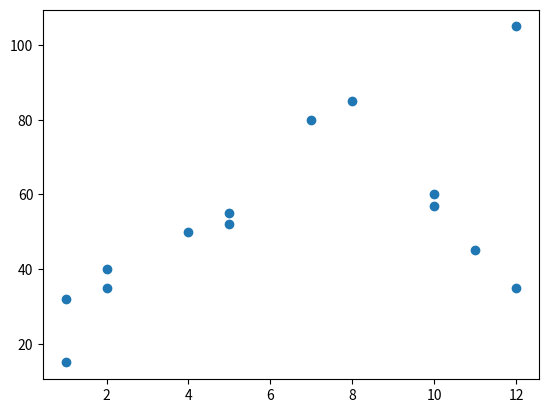
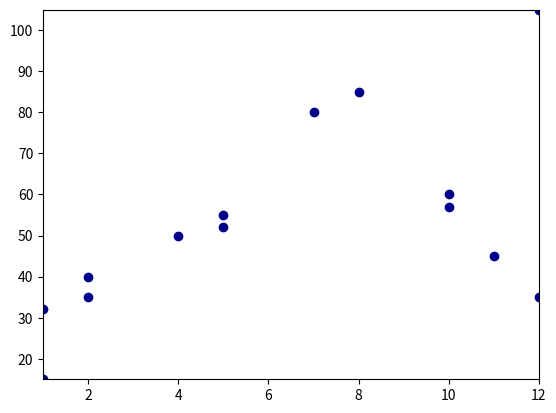
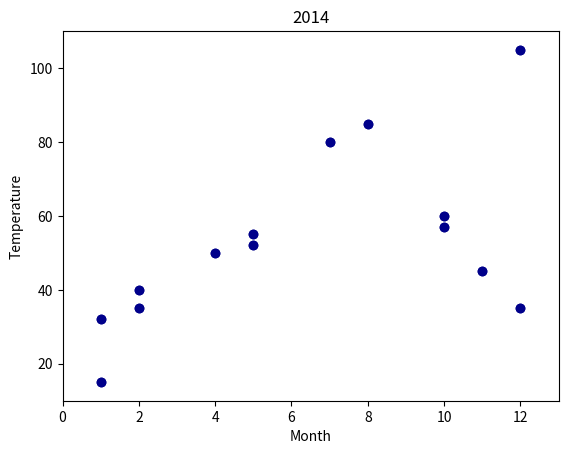
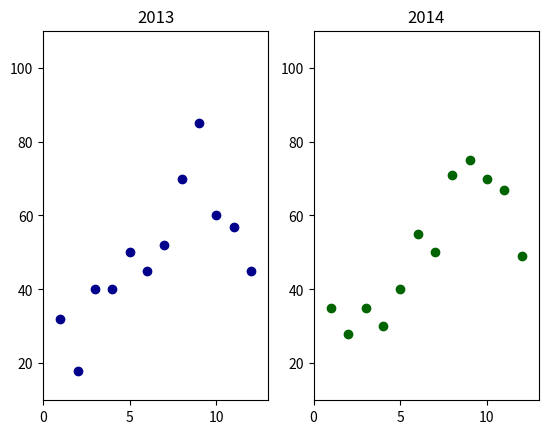

These charts were generated, in order, by the following Python code:

# coding: utf-8

# In[1]:

from __future__ import print_function


# #Data Visualization

# ##Introduction to Matplotlibs Internals

# ###1: Overview

# There are many methods to plot data, including:
# - Matplotlib's high-level plotting methods - e.g. .scatter(), .plot()
# - Seaborn's high-level plotting methods - e.g. .distplot(), .boxplot()
# - Pandas DataFrame methods - e.g. .hist(), .boxplot()
# 
# All three of these techniques use lower-level Matplotlib methods to create, modify, and display plots while allowing us to call their simpler, higher level methods to quickly generate standard plots with some ability to customize the plots.
# 
# We'll be focusing this mission on learning more about the different components of a Matplotlib data graphic so you can create more customizable data visualizations.

# ###2: Levels of abstraction

# The key thing to keep in mind when diving deeper into Matplotlib is that the library was designed to be effective at understanding your intent, no matter the level of abstraction. There are many ways to create the same plot in Matplotlib and most of the differences come down to the level of abstraction you want to work with for a specific task! 
# 
# To give you a better sense of what we mean, create a simple scatter plot using a higher level Matplotlib method and then we'll walk through how to create the same scatter plot at a lower level of abstraction.

# ####Instructions

# Use the Matplotlib .scatter() method to create a scatter plot with the month on the x-axis and temperature on the y-axis and then display the plot.

# In[2]:

import matplotlib.pyplot as plt
get_ipython().magic('matplotlib inline')

# 2 simple lists of values.
month = [1,1,2,2,4,5,5,7,8,10,10,11,12,12]
temperature = [32,15,40,35,50,55,52,80,85,60,57,45,35,105]
plt.scatter(month, temperature)
plt.show()


# ###3: High level of abstraction

# To generate the above scatter plot, you only had to pass in the 2 lists of data into the Pyplot .scatter() function and Matplotlib took care of the rest. Since you only had to provide the data and select the plot you want, this is the highest level of abstraction. Matplotlib made some intelligent assumptions to generate a simple scatter plot based on the data we specified.
# 
# To better understand how to create the same scatter plot at a lower level of abstraction, you first need to learn more about how Matplotlib works. We won't dive completely into how Matplotlib works at the lowest level of abstraction in this mission but you will learn more about some of its internals. To start, let's learn about Figures, Subplots, and Axes objects. Now for a quick note before diving in!
# 
# In previous data visualization missions, we mostly taught the stateful way of using Matplotlib, which meant calling all functions from the plt object (the Matplotlib pyplot object). We'll be focusing on the object oriented way of using Matplotlib in this mission, which is easier to understand when diving into the inner workings and is also more Pythonic (or similar in style to the rest of the Python language). In addition, the object oriented way of using Matplotlib is more explicit, which makes working with multiple plots much easier.

# ###4: Figures and Subplots

# Figure is the top-level Matplotlib object that manages the entire plotting area. A Figure instance acts as a container for your plots and has some useful parameters and methods:
# - The figsize(w,h) parameter lets you specify the width w and height h, in inches, of the plotting area
# - The dpi parameter lets you specify the density, in dots per inch
# - The .add_subplot() method lets you add individual plots to the Figure instance
# 
# Subplot is the Matplotlib object that you use to create the axes for a plot. While a Figure can contain multiple subplots that are laid out on a grid, let's start by just working with one plot.
# 
# In the following code cell, we:
# - call plt.figure() to instantiate a new Figure instance (width: 5 inches, height: 7 inches)
# - assign the Figure to the variable fig
# - call .add_subplot(1,1,1) on the Figure instance to add an empty plot
# - assign the Subplot to the variable ax
# - call plt.show() to display our wonderful creation
# 
# You'll notice we passed 1,1,1 into the Figure's .add_subplot() method. This style is called grid notation and you use it to express the layout of plots and which plot you want returned from that function call.
# - the first parameter refers to the row number 1
# - the second parameter refers to the column number 2
# - the third parameter refers to the nth plot in the Figure to be returned (only 1 plot in this case)
# 
# We'll dive more into subplots and grid notation later in this lesson but, for now, let's run the code and see how everything looks.

# In[3]:

import matplotlib.pyplot as plt
get_ipython().magic('matplotlib inline')

fig = plt.figure(figsize=(5,7))
ax = fig.add_subplot(1,1,1)
plt.show()

# Print the types.
print("type(fig):", type(fig))
print("type(ax):", type(ax))


# ###5: Axes

# You'll notice that the plot has a width to height ratio of 5 to 7, contains only 1 plot, and both the x and y axes ticks run from 0.0 to 1.0. In addition to displaying the plots, we also displayed the types for fig and ax. You'll notice that the Subplot we created ax is nested under matplotlib.axes - matplotlib.axes._subplots.AxesSubplot.
# 
# A Subplot is an abstraction that creates an Axes object whenever you call .add_subplot(). An Axes object controls how the plotting actually happens. The Axes object describes what's actually inside the plot we're interested in (like the points in a scatter plot) and also describes the x and y axes, including the ticks, labels, etc. While each Figure instance can contain multiple plots, and therefore multiple axes objects, that specify how each plot looks, each unique Axes object can only belong to one figure. Subplots and Axes are synonomous for our purposes but working with subplots is a much cleaner and convenient interface.
# 
# When you instantiate an Axes object, Matplotlib creates, with default attributes:
# - a rectangle for the plot
# - default x-axis ticks
# - default y-axis ticks
# 
# Even though default values are used for these properties upon instantiation, you can access and explicity modify all of these values to get the plot you want.
# 
# To prepare the x-axis and y-axis ticks for the data we'll be plotting, we can use the .xlim() and .ylim() methods on the Axes instance (ax) to set the range of values we want for the x-axis and y-axis ticks. In the code below, we've set the range of values for the x-axis as 0 to 14. The first parameter for both functions is the lower bound and the second parameter is the upper bound we want for that axis. Here's the documentation on the <a href = "http://matplotlib.org/api/axes_api.html#matplotlib.axes.Axes.set_ylim">.set_ylim method</a>.

# ####Instructions

# Since we're working with data from the lists month and temperature, we want to set the x and y axis ticks to match the ranges of the values in those lists. Set the x-axis ticks to range from the lowest value in month to the highest value in month. Set the y-axis ticks to range from the lowest value in temperature to the highest value in temperature.

# In[4]:

import numpy as np
import matplotlib.pyplot as plt
get_ipython().magic('matplotlib inline')

month = [1,1,2,2,4,5,5,7,8,10,10,11,12,12]
temperature = [32,15,40,35,50,55,52,80,85,60,57,45,35,105]

fig = plt.figure()
ax = fig.add_subplot(1,1,1)
ax.set_xlim([0,14])
plt.show()

fig = plt.figure()
ax = fig.add_subplot(1,1,1)
ax.set_xlim([np.min(month), np.max(month)])
ax.set_ylim([np.min(temperature), np.max(temperature)])
plt.show()


# ###6: Adding data

# We now need to graph the actual dots in the scatter plot using the 2 list objects from before, month and temperature. The Axes object we created contains a method called .scatter() that generates points for each combination of values on the plot. We can even specify the color and the symbol (or marker) we want for the points through the method's parameters.
# 
# In the following code cell, we use the color parameter to specify the color for the dots in the scatter plot and the marker paremter to specify the actual symbol each dot represents. The color parameter is very flexible and can take text inputs like 'r' or 'red' or custom RGB values. The marker parameter, however, must be one of the accepted options from the <a href = "http://matplotlib.org/api/markers_api.html#module-matplotlib.markers">Matplotlib documentation</a>. We'll use darkblue for the color and the o marker, representing a standard circular dot.

# In[5]:

import numpy as np
import matplotlib.pyplot as plt
get_ipython().magic('matplotlib inline')

month = [1,1,2,2,4,5,5,7,8,10,10,11,12,12]
temperature = [32,15,40,35,50,55,52,80,85,60,57,45,35,105]

fig = plt.figure()
ax = fig.add_subplot(1,1,1)
ax.set_xlim([np.min(month),np.max(month)])
ax.set_ylim([np.min(temperature), np.max(temperature)])

color = 'darkblue'
marker = 'o'

# run the .scatter() method, params: color, marker.
ax.scatter(month, temperature, color='darkblue', marker='o')
plt.show()


# ###7: Customizing the plot

# Our scatter plot is almost ready! We're missing a few things however: 
# - The axes ticks we set were too tight and caused the first and last points in our plot to be cut off
# - The axes are missing names, or labels, that describe what the values represent
# - The plot is missing a title

# ####Instructions

# Use the Axes object to make the following modifications:
# - change the x-axis ticks to range from 0 to 13
# - change the y-axis ticks to range from 10 to 110
# - set the x-axis label as "Month" using the method: ax.set_xlabel(), parameter: String
# - set the y-axis label as "Temperature" using the method: ax.set_ylabel(), parameter: String
# - set the title of the plot to "Year Round Temperature" using the method: ax.set_title(), parameter: String
# 
# Here's a link to the documentation on all of the Axes methods: <a href = "http://matplotlib.org/api/axes_api.html#matplotlib.axes.Axes.set_xlabel">Matplotlib Documentation for Axes</a>.

# In[6]:

import matplotlib.pyplot as plt
get_ipython().magic('matplotlib inline')

month = [1,1,2,2,4,5,5,7,8,10,10,11,12,12]
temperature = [32,15,40,35,50,55,52,80,85,60,57,45,35,105]
fig = plt.figure()
ax = fig.add_subplot(1,1,1)
ax.set_xlim(0,13)
ax.set_ylim(10, 110)
ax.set_xlabel('Month')
ax.set_ylabel('Temperature')
ax.set_title('Year Round Temperature')

color = 'darkblue'
marker = 'o'

# run the .scatter() method, params: color, marker.
ax.scatter(month, temperature, color='darkblue', marker='o')
plt.show()


# ###8: Setting multiple attributes easily

# In the previous code cell, we painstakingly specified each property we wanted for the plot using different methods, all starting with set_, for each one. Matplotlib thankfully has a .set() method that we can use to specify all the attributes we want that Axes object to have in the parameters of that function call. In the following code cell, we demonstrate how to use the .set() method to set the x and y axes ranges and we ask you to set the rest!

# ####Instructions

# Add the xlabel, ylabel, and title attributes to the .set() call we wrote for you, using the values for those attributes from the previous code cell.

# In[7]:

import matplotlib.pyplot as plt
get_ipython().magic('matplotlib inline')

ax.set(xlim=(0,13), ylim=(10,110), xlabel='Month', ylabel='Temperature', title='2014')
ax.scatter(month, temperature, color='darkblue', marker='o')
plt.show()


# In[8]:

###9: Multiple subplots


# If you wanted our Figure instance to have 2 plots on the same grid, you'll need to modify the parameters you pass to .add_subplot(). Recall the parameters for the .add_subplot() function:
# 
#     fig..add_subplot(nrows, ncols, plot_number)
# 
# When adding multiple subplots to the same Figure instance by calling .add_subplot() each time for each plot you want, the first 2 parameters remain the same and only the third parameter, plot_number, changes based on which plot you want returned from that specific function call. To place 2 subplots on the plotting area vertically, where one plot is aboce the other, you'll need to specify that you want a grid with 2 rows and 1 column, and then to return plot_number 1 the first time and plot_nubmer 2 the second time:
# 
#     ax1 = fig.add_subplot(2, 1, 1)
#     ax2 = fig.add_subplot(2, 1, 2)
# 
# The figure instance now has a grid of plots, 2 rows by 1 column, ax1 is the Axes object for the first, or top, plot, and ax2 is the Axes object for the second, or bottom, plot. You may be wondering how the library determines the plot_number, especially if you have a square grid that has 2 rows and 2 columns, for example. Matplotlib iterates through the plots in the grid row-wise, so if you have a grid with 2 rows and 2 columns, the 2nd plot (plot_number = 2) is located at row 1 and column 2 while the 3rd plot (plot_number = 3) is located at row 2 and column 1.

# In[9]:

fig = plt.figure()
ax1 = fig.add_subplot(2,1,1)
ax2 = fig.add_subplot(2,1,2)


# ###10: Adding data to multiple subplots

# To make this more compelling, let's instead lay out our plots over 2 columns and 1 row and plot 2 different datasets so you can easily compare 2 different year's temperature scatter plots.

# ####Instructions

# Generate a grid of plots, 2 columns by 1 row, with the following attributes:
# - The left plot is a scatter plot with month_2013 on the x-axis and temperature_2013 on the y-axis
# - The left plot has a title of 2013
# - The left plot's dots are darkblue, circular marker
# - The right plot is a scatter plot with month_2014 on the x-axis and temperature_2014 on the y-axis
# - The right plot has a title of 2014
# - The right plot's dots are darkgreen, circular marker
# - Both plots have the same x and y axes ranges as before (x: 0 to 13, y: 10 to 110)
# 
# This exercise is a little bit challenging but will help youpractice all the concepts you've learned in this lesson.

# In[10]:

import matplotlib.pyplot as plt
get_ipython().magic('matplotlib inline')

month_2013 = [1,2,3,4,5,6,7,8,9,10,11,12]
temperature_2013 = [32,18,40,40,50,45,52,70,85,60,57,45]
month_2014 = [1,2,3,4,5,6,7,8,9,10,11,12]
temperature_2014 = [35,28,35,30,40,55,50,71,75,70,67,49]
month_2013 = [1,2,3,4,5,6,7,8,9,10,11,12]
temperature_2013 = [32,18,40,40,50,45,52,70,85,60,57,45]
month_2014 = [1,2,3,4,5,6,7,8,9,10,11,12]
temperature_2014 = [35,28,35,30,40,55,50,71,75,70,67,49]

fig = plt.figure()
ax1 = fig.add_subplot(1,2,1)
ax2 = fig.add_subplot(1,2,2)

ax1.set(xlim=(0,13), ylim=(10,110), title='2013')
ax2.set(xlim=(0,13), ylim=(10,110), title='2014')

ax1.scatter(month_2013, temperature_2013, color='darkblue', marker='o')
ax2.scatter(month_2014, temperature_2014, color='darkgreen', marker='o')

plt.show()

